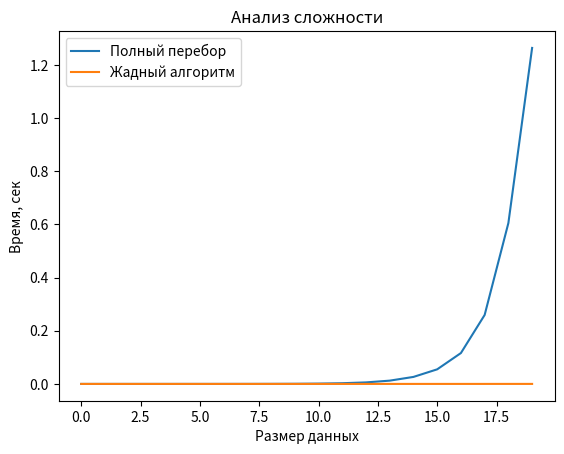

Source code (Python): (Note: this script raises an exception after producing the figure.)
import numpy as np
import matplotlib.pyplot as plt
import time
def knapsack_full_brute_force(weights, values, W):
    n = len(weights)
    max_value = 0
    best_combination = []
    for i in range(1 << n):
        total_weight = 0
        total_value = 0
        current_combination = []
        for j in range(n):
            if i & (1 << j):
                total_weight += weights[j]
                total_value += values[j]
                current_combination.append(j)
        if total_weight <= W and total_value > max_value:
            max_value = total_value
            best_combination = current_combination
    return best_combination, max_value
def knapsack_greedy(weights, values, W):
    n = len(weights)
    items = list(zip(weights, values))
    items.sort(key=lambda x: x[1] / x[0], reverse=True)
    total_weight = 0
    total_value = 0
    best_combination = []
    for i in range(n):
        weight, value = items[i]
        if total_weight + weight <= W:
            total_weight += weight
            total_value += value
            best_combination.append(items[i])
    return best_combination, total_value
result = []
for i in range(20):
    weights = np.random.randint(1, 100, i)
    values = np.random.randint(1, 100, i)
    W = np.random.randint(1, 100)
    time1 = time.time()
    best_combination_brute, max_value_brute = knapsack_full_brute_force(weights, values, W)
    time2 = time.time()
    best_combination_greedy, max_value_greedy = knapsack_greedy(weights, values, W)
    time3 = time.time()
    result.append([time2 - time1, time3 - time2])
result = np.array(result)
plt.title("Анализ сложности")
plt.plot(result[:, 0], label="Полный перебор")
plt.plot(result[:, 1], label="Жадный алгоритм")
plt.xlabel("Размер данных")
plt.ylabel("Время, сек")
plt.legend()
plt.savefig("Lab8/result.jpg")

